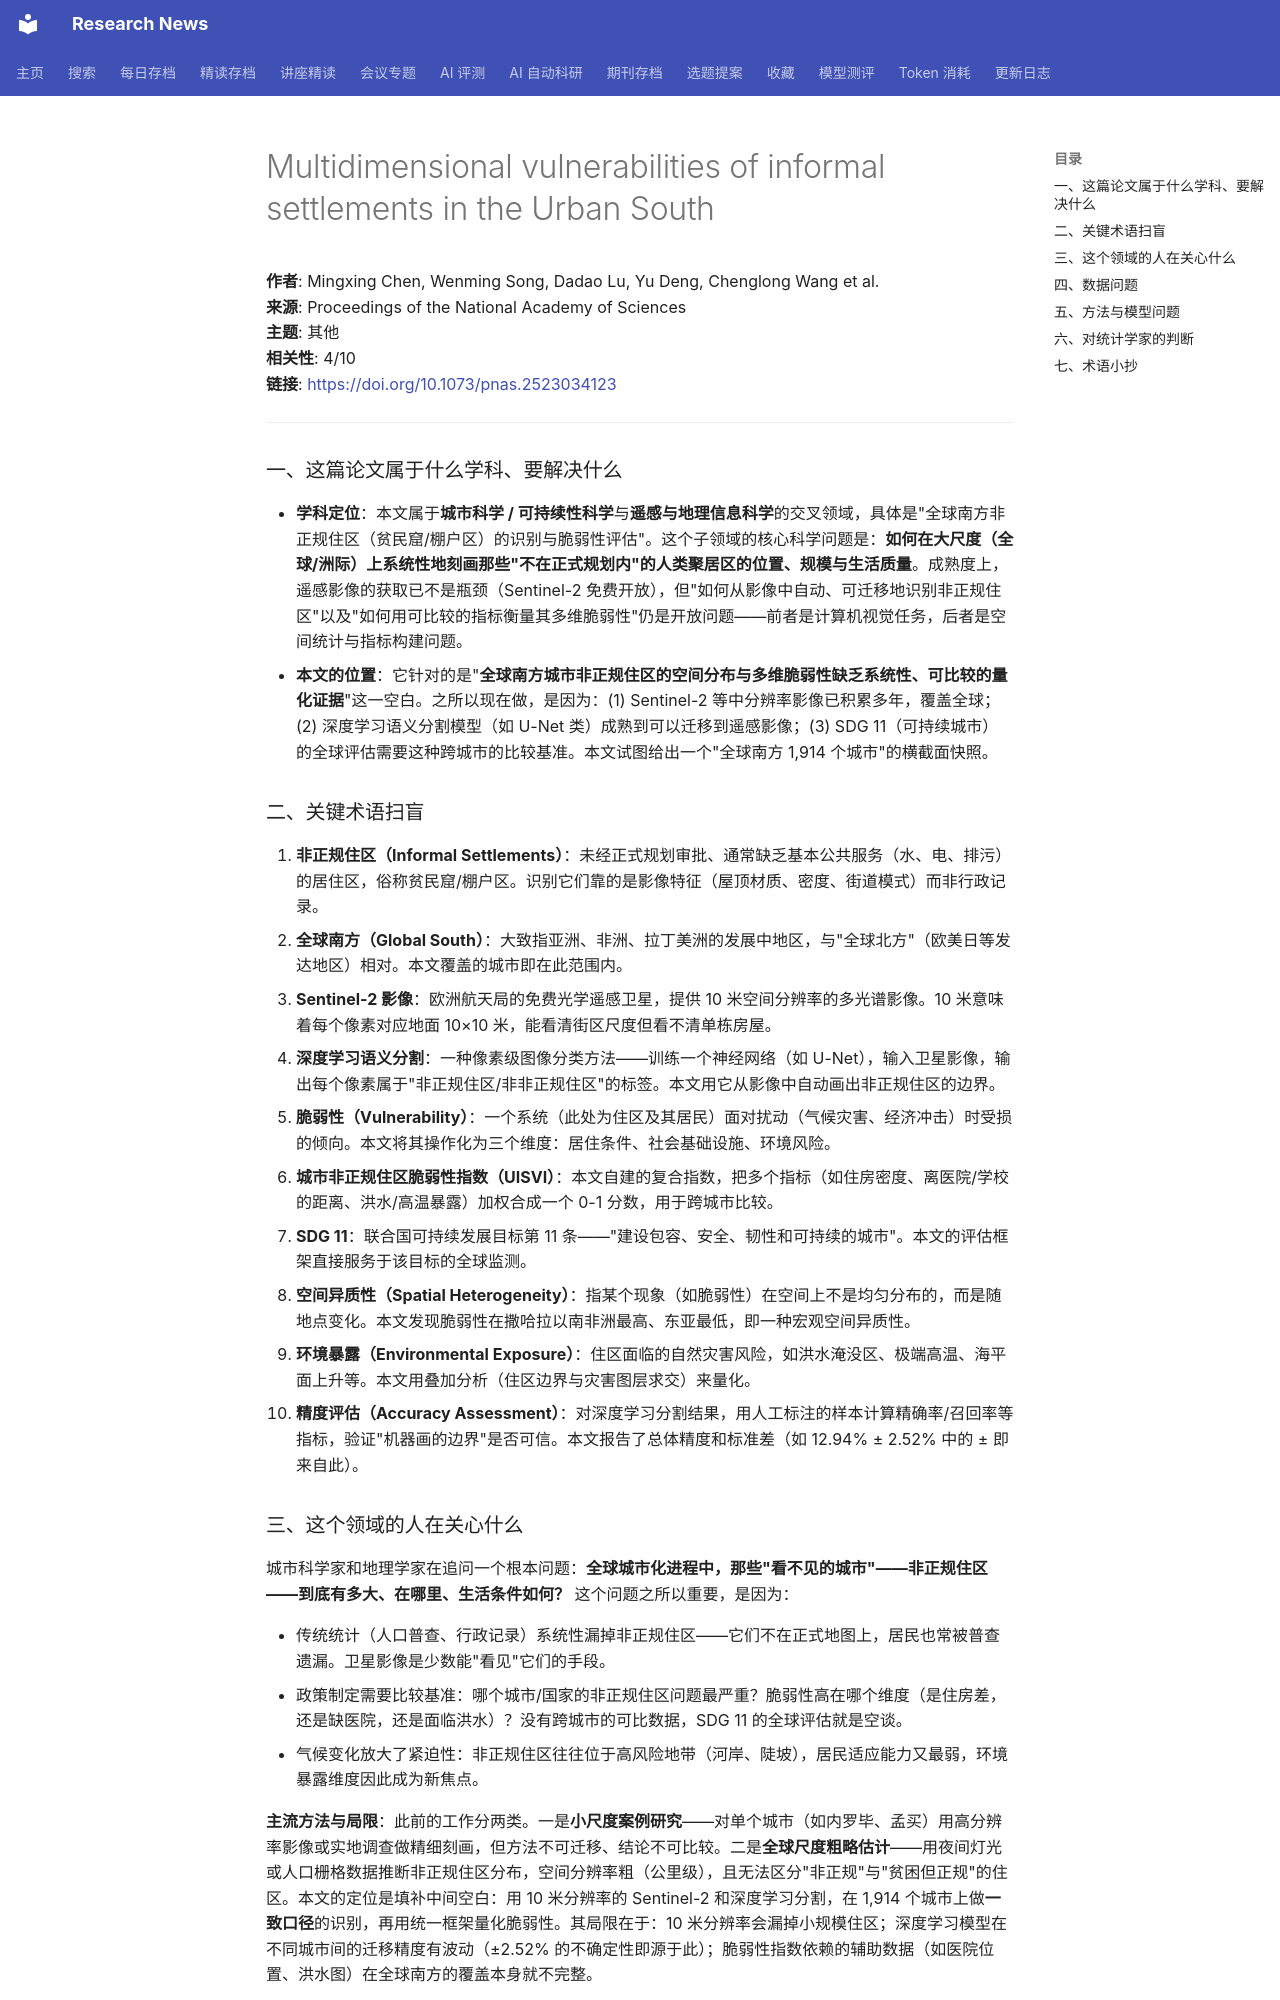

repository: cxy0714/research-news · page: deep_reads/2026-10-13-10.1073_pnas.2523034123/index.html · generator: mkdocs

# Multidimensional vulnerabilities of informal settlements in the Urban South

**作者**: Mingxing Chen, Wenming Song, Dadao Lu, Yu Deng, Chenglong Wang et al.  
**来源**: Proceedings of the National Academy of Sciences  
**主题**: 其他  
**相关性**: 4/10  
**链接**: <https://doi.org/10.1073/pnas.2523034123>

---

### 一、这篇论文属于什么学科、要解决什么

- **学科定位**：本文属于**城市科学 / 可持续性科学**与**遥感与地理信息科学**的交叉领域，具体是"全球南方非正规住区（贫民窟/棚户区）的识别与脆弱性评估"。这个子领域的核心科学问题是：**如何在大尺度（全球/洲际）上系统性地刻画那些"不在正式规划内"的人类聚居区的位置、规模与生活质量**。成熟度上，遥感影像的获取已不是瓶颈（Sentinel-2 免费开放），但"如何从影像中自动、可迁移地识别非正规住区"以及"如何用可比较的指标衡量其多维脆弱性"仍是开放问题——前者是计算机视觉任务，后者是空间统计与指标构建问题。
- **本文的位置**：它针对的是"**全球南方城市非正规住区的空间分布与多维脆弱性缺乏系统性、可比较的量化证据**"这一空白。之所以现在做，是因为：(1) Sentinel-2 等中分辨率影像已积累多年，覆盖全球；(2) 深度学习语义分割模型（如 U-Net 类）成熟到可以迁移到遥感影像；(3) SDG 11（可持续城市）的全球评估需要这种跨城市的比较基准。本文试图给出一个"全球南方 1,914 个城市"的横截面快照。

### 二、关键术语扫盲

1. **非正规住区（Informal Settlements）**：未经正式规划审批、通常缺乏基本公共服务（水、电、排污）的居住区，俗称贫民窟/棚户区。识别它们靠的是影像特征（屋顶材质、密度、街道模式）而非行政记录。
2. **全球南方（Global South）**：大致指亚洲、非洲、拉丁美洲的发展中地区，与"全球北方"（欧美日等发达地区）相对。本文覆盖的城市即在此范围内。
3. **Sentinel-2 影像**：欧洲航天局的免费光学遥感卫星，提供 10 米空间分辨率的多光谱影像。10 米意味着每个像素对应地面 10×10 米，能看清街区尺度但看不清单栋房屋。
4. **深度学习语义分割**：一种像素级图像分类方法——训练一个神经网络（如 U-Net），输入卫星影像，输出每个像素属于"非正规住区/非非正规住区"的标签。本文用它从影像中自动画出非正规住区的边界。
5. **脆弱性（Vulnerability）**：一个系统（此处为住区及其居民）面对扰动（气候灾害、经济冲击）时受损的倾向。本文将其操作化为三个维度：居住条件、社会基础设施、环境风险。
6. **城市非正规住区脆弱性指数（UISVI）**：本文自建的复合指数，把多个指标（如住房密度、离医院/学校的距离、洪水/高温暴露）加权合成一个 0-1 分数，用于跨城市比较。
7. **SDG 11**：联合国可持续发展目标第 11 条——"建设包容、安全、韧性和可持续的城市"。本文的评估框架直接服务于该目标的全球监测。
8. **空间异质性（Spatial Heterogeneity）**：指某个现象（如脆弱性）在空间上不是均匀分布的，而是随地点变化。本文发现脆弱性在撒哈拉以南非洲最高、东亚最低，即一种宏观空间异质性。
9. **环境暴露（Environmental Exposure）**：住区面临的自然灾害风险，如洪水淹没区、极端高温、海平面上升等。本文用叠加分析（住区边界与灾害图层求交）来量化。
10. **精度评估（Accuracy Assessment）**：对深度学习分割结果，用人工标注的样本计算精确率/召回率等指标，验证"机器画的边界"是否可信。本文报告了总体精度和标准差（如 12.94% ± 2.52% 中的 ± 即来自此）。

### 三、这个领域的人在关心什么

城市科学家和地理学家在追问一个根本问题：**全球城市化进程中，那些"看不见的城市"——非正规住区——到底有多大、在哪里、生活条件如何？** 这个问题之所以重要，是因为：

- 传统统计（人口普查、行政记录）系统性漏掉非正规住区——它们不在正式地图上，居民也常被普查遗漏。卫星影像是少数能"看见"它们的手段。
- 政策制定需要比较基准：哪个城市/国家的非正规住区问题最严重？脆弱性高在哪个维度（是住房差，还是缺医院，还是面临洪水）？没有跨城市的可比数据，SDG 11 的全球评估就是空谈。
- 气候变化放大了紧迫性：非正规住区往往位于高风险地带（河岸、陡坡），居民适应能力又最弱，环境暴露维度因此成为新焦点。

**主流方法与局限**：此前的工作分两类。一是**小尺度案例研究**——对单个城市（如内罗毕、孟买）用高分辨率影像或实地调查做精细刻画，但方法不可迁移、结论不可比较。二是**全球尺度粗略估计**——用夜间灯光或人口栅格数据推断非正规住区分布，空间分辨率粗（公里级），且无法区分"非正规"与"贫困但正规"的住区。本文的定位是填补中间空白：用 10 米分辨率的 Sentinel-2 和深度学习分割，在 1,914 个城市上做**一致口径**的识别，再用统一框架量化脆弱性。其局限在于：10 米分辨率会漏掉小规模住区；深度学习模型在不同城市间的迁移精度有波动（±2.52% 的不确定性即源于此）；脆弱性指数依赖的辅助数据（如医院位置、洪水图）在全球南方的覆盖本身就不完整。
